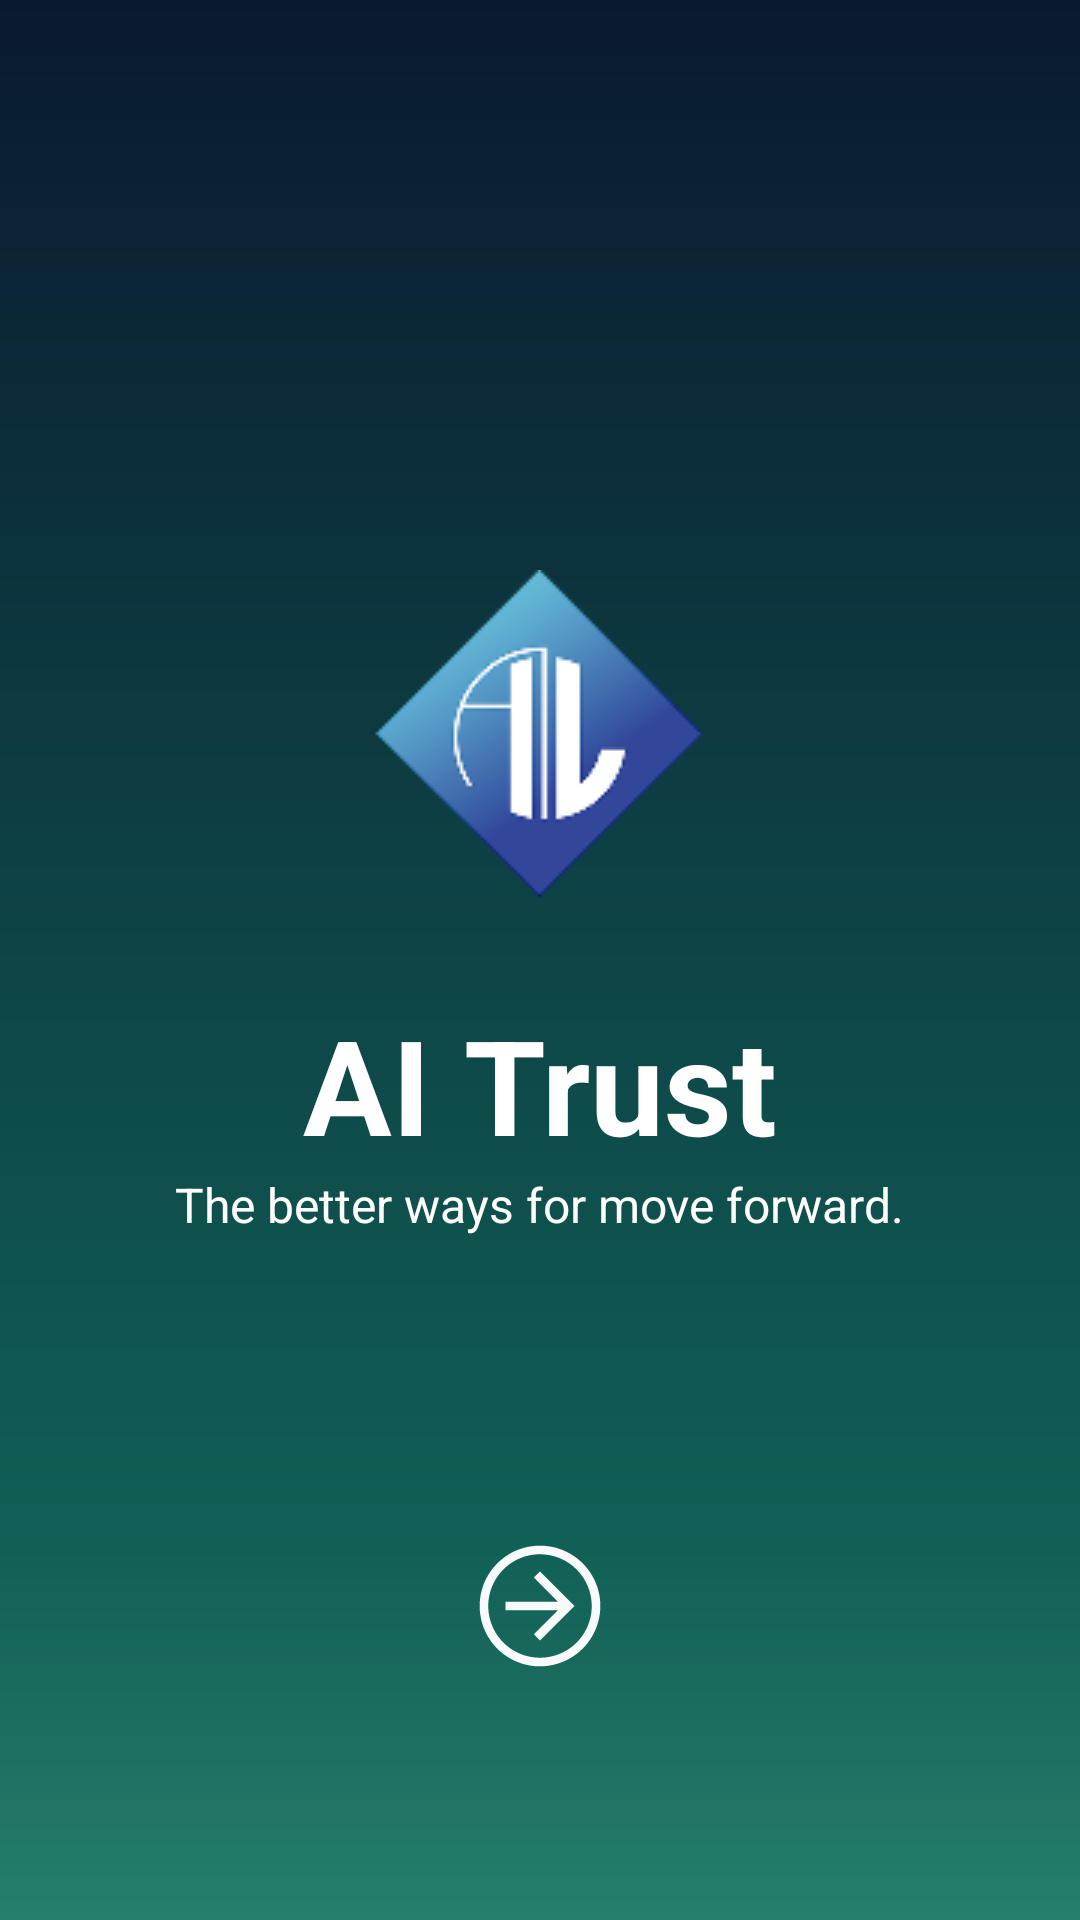

Here is an Android app screen rendered from its layout file. Give the layout XML and the strings, colors and styles it references.
<!-- AndroidManifest.xml: application theme Theme.BottomNavigation -->
<!-- res/layout/fragment_splash.xml -->
<?xml version="1.0" encoding="utf-8"?>
<LinearLayout
    xmlns:android="http://schemas.android.com/apk/res/android"
    xmlns:app="http://schemas.android.com/apk/res-auto"
    xmlns:tools="http://schemas.android.com/tools"
    android:id="@+id/main"
    android:layout_width="match_parent"
    android:layout_height="match_parent"
    android:orientation="vertical"
    android:background="@drawable/bg_gradient"
    tools:context=".SplashFragment">


    <ImageView
        android:id="@+id/logo"
        android:layout_gravity="center"
        android:layout_width="wrap_content"
        android:layout_height="wrap_content"
        android:layout_marginTop="190dp"
        android:src="@drawable/ai_trust"/>
    <TextView
        android:id="@+id/tvaitrust"
        android:layout_width="wrap_content"
        android:layout_height="wrap_content"
        android:layout_gravity="center"
        android:layout_marginTop="20dp"
        android:text="AI Trust"
        android:textColor="@color/white"
        android:textStyle="bold"
        android:textSize="44dp"/>
    <TextView
        android:layout_width="wrap_content"
        android:layout_height="wrap_content"
        android:text="The better ways for move forward."
        android:textColor="@color/white"
        android:layout_gravity="center"
        android:textSize="16sp"/>
    <ImageView
        android:id="@+id/btnToLogin"
        android:layout_width="46dp"
        android:layout_height="46dp"
        android:layout_gravity="center"
        android:layout_marginTop="100dp"
        android:src="@drawable/ic_arrow"
        android:clickable="true"/>

</LinearLayout>
<!-- resources referenced by this layout -->
<resources>
  <color name="white">#FFFFFFFF</color>
  <!-- drawable ai_trust: png bitmap (drawable, 7822 bytes) -->
  <!-- drawable bg_gradient (drawable) -->
  <?xml version="1.0" encoding="utf-8"?>
  <shape xmlns:android="http://schemas.android.com/apk/res/android">
      <gradient
          android:angle="270"
          android:centerColor="#105F55"
          android:centerY="0.8"
          android:endColor="#277E6B"
          android:startColor="#0A192F"
          android:type="linear" />
  </shape>
  <!-- drawable ic_arrow (drawable) -->
  <vector xmlns:android="http://schemas.android.com/apk/res/android"
      android:width="46dp"
      android:height="46dp"
      android:viewportWidth="46"
      android:viewportHeight="46">
    <path
        android:pathData="M23,11.5L20.944,13.502L28.966,21.563H11.5V24.438H28.966L20.944,32.449L23,34.5L34.5,23L23,11.5Z"
        android:fillColor="#F8FAFC"/>
    <path
        android:pathData="M23,43.125C19.02,43.125 15.129,41.945 11.819,39.733C8.51,37.522 5.93,34.379 4.407,30.701C2.884,27.024 2.485,22.978 3.262,19.074C4.038,15.17 5.955,11.584 8.769,8.769C11.584,5.955 15.17,4.038 19.074,3.262C22.978,2.485 27.024,2.884 30.701,4.407C34.379,5.93 37.522,8.51 39.733,11.819C41.945,15.129 43.125,19.02 43.125,23C43.119,28.336 40.997,33.451 37.224,37.224C33.451,40.997 28.336,43.119 23,43.125ZM23,5.75C19.588,5.75 16.253,6.762 13.416,8.657C10.58,10.553 8.369,13.247 7.063,16.399C5.757,19.551 5.416,23.019 6.081,26.365C6.747,29.712 8.39,32.785 10.802,35.198C13.215,37.61 16.288,39.253 19.635,39.918C22.981,40.584 26.449,40.243 29.601,38.937C32.753,37.631 35.447,35.42 37.343,32.584C39.238,29.747 40.25,26.412 40.25,23C40.245,18.427 38.426,14.042 35.192,10.808C31.958,7.574 27.573,5.755 23,5.75Z"
        android:fillColor="#F8FAFC"/>
  </vector>
  <style name="Theme.BottomNavigation" parent="Base.Theme.BottomNavigation" />
  <style name="Base.Theme.BottomNavigation" parent="Theme.Material3.DayNight.NoActionBar">
          
          
          <item name="android:navigationBarColor">@color/white</item>
          <item name="android:statusBarColor">@color/grey_card</item>
  
      </style>
  <color name="grey_card">#1E285D</color>
</resources>
